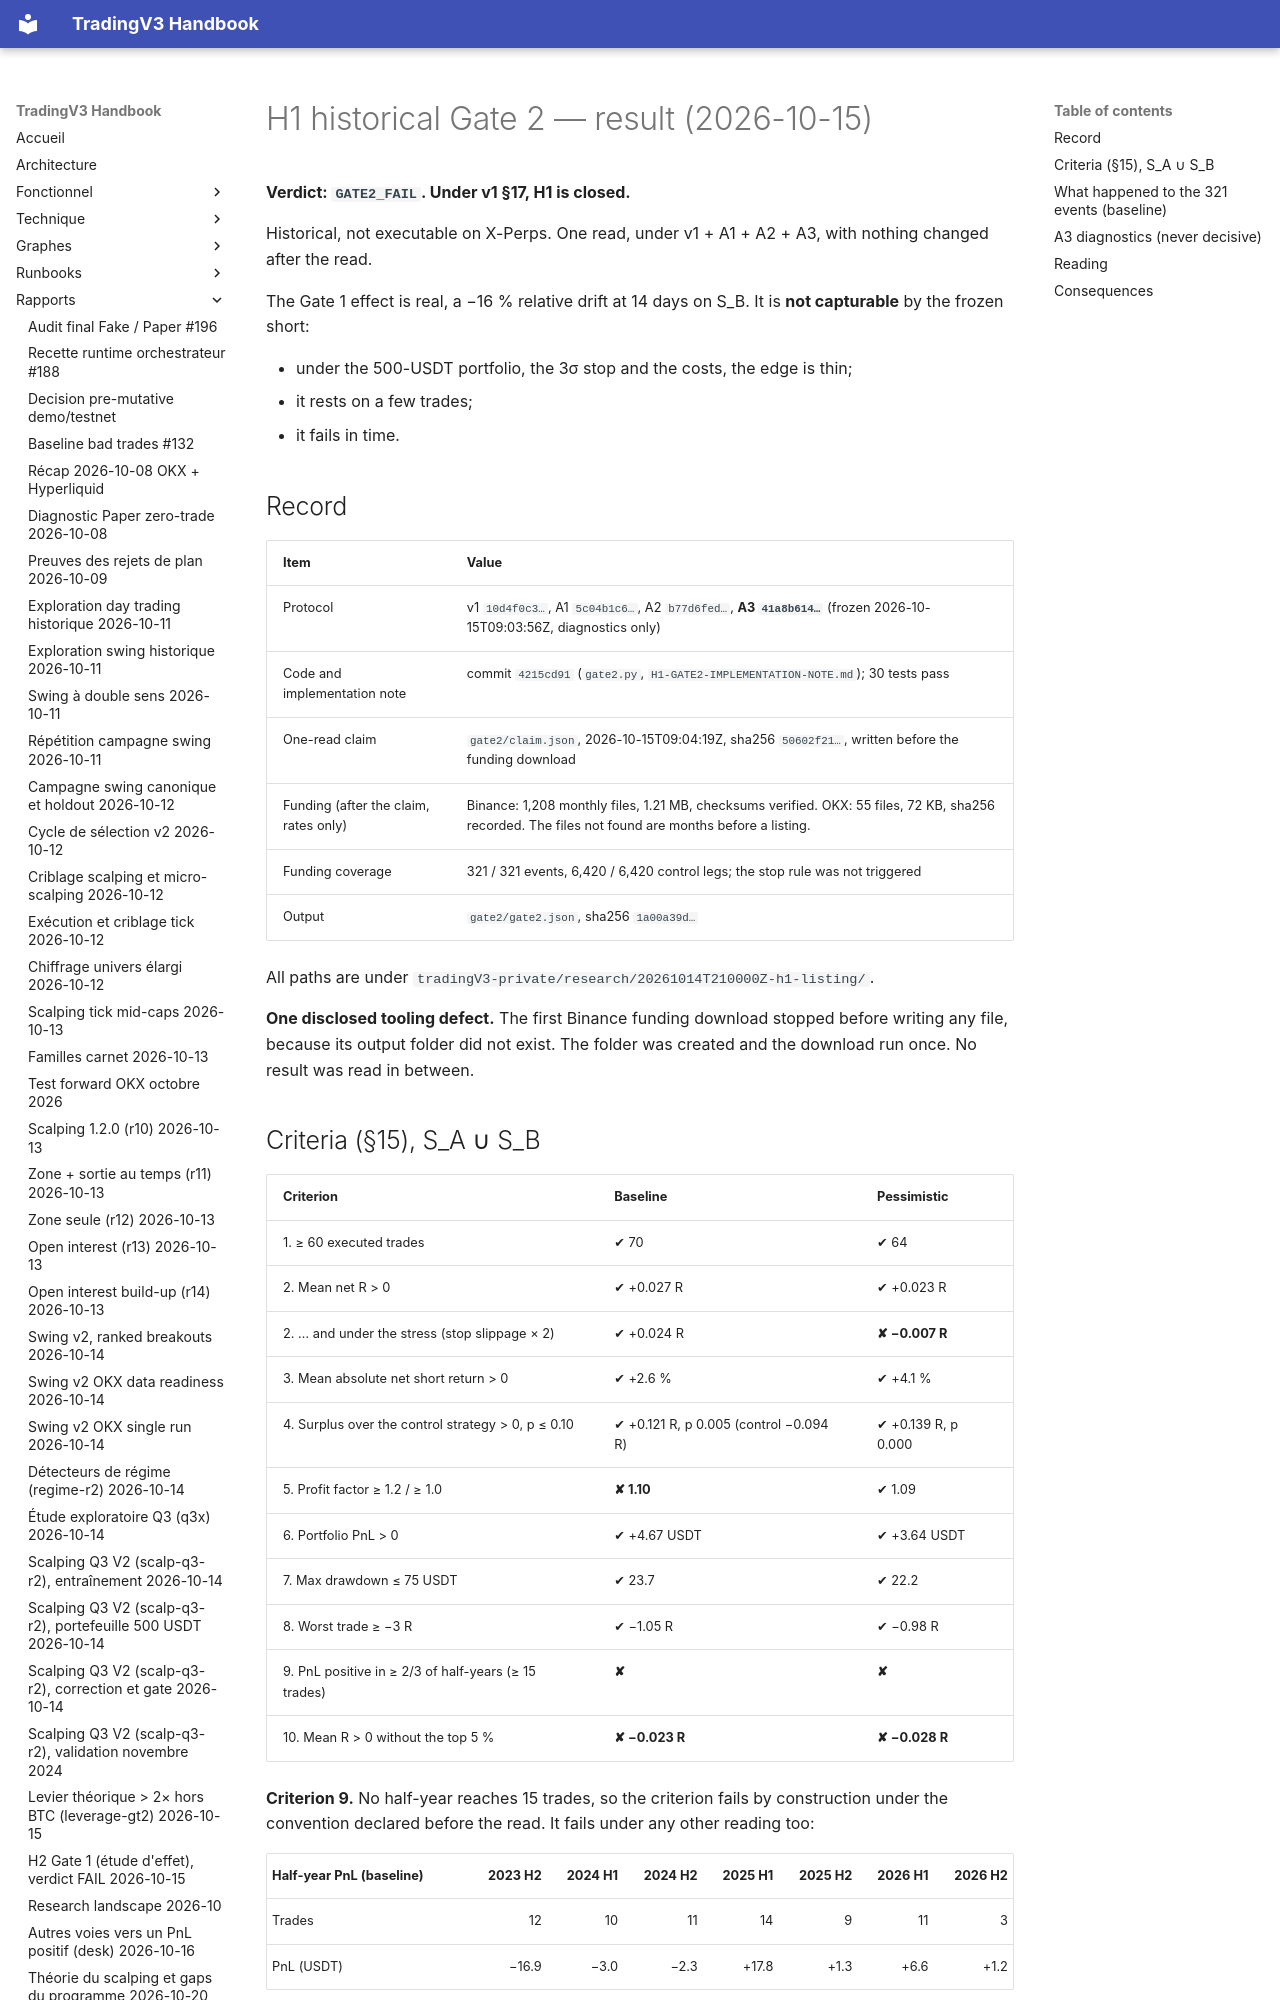

repository: pivox/tradingV3 · page: research/H1-GATE2-RESULT.html · generator: mkdocs

# H1 historical Gate 2 — result (2026-10-15)

**Verdict: `GATE2_FAIL`. Under v1 §17, H1 is closed.**

Historical, not executable on X-Perps. One read, under v1 + A1 + A2 + A3, with nothing changed after the read.

The Gate 1 effect is real, a −16 % relative drift at 14 days on S_B. It is **not capturable** by the frozen short:

- under the 500-USDT portfolio, the 3σ stop and the costs, the edge is thin;
- it rests on a few trades;
- it fails in time.

## Record

| Item | Value |
|---|---|
| Protocol | v1 `10d4f0c3…`, A1 `5c04b1c6…`, A2 `b77d6fed…`, **A3 `41a8b614…`** (frozen 2026-10-15T09:03:56Z, diagnostics only) |
| Code and implementation note | commit `4215cd91` (`gate2.py`, `H1-GATE2-IMPLEMENTATION-NOTE.md`); 30 tests pass |
| One-read claim | `gate2/claim.json`, 2026-10-15T09:04:19Z, sha256 `50602f21…`, written before the funding download |
| Funding (after the claim, rates only) | Binance: 1,208 monthly files, 1.21 MB, checksums verified. OKX: 55 files, 72 KB, sha256 recorded. The files not found are months before a listing. |
| Funding coverage | 321 / 321 events, 6,420 / 6,420 control legs; the stop rule was not triggered |
| Output | `gate2/gate2.json`, sha256 `1a00a39d…` |

All paths are under `tradingV3-private/research/20261014T210000Z-h1-listing/`.

**One disclosed tooling defect.** The first Binance funding download stopped before writing any file, because its
output folder did not exist. The folder was created and the download run once. No result was read in between.
